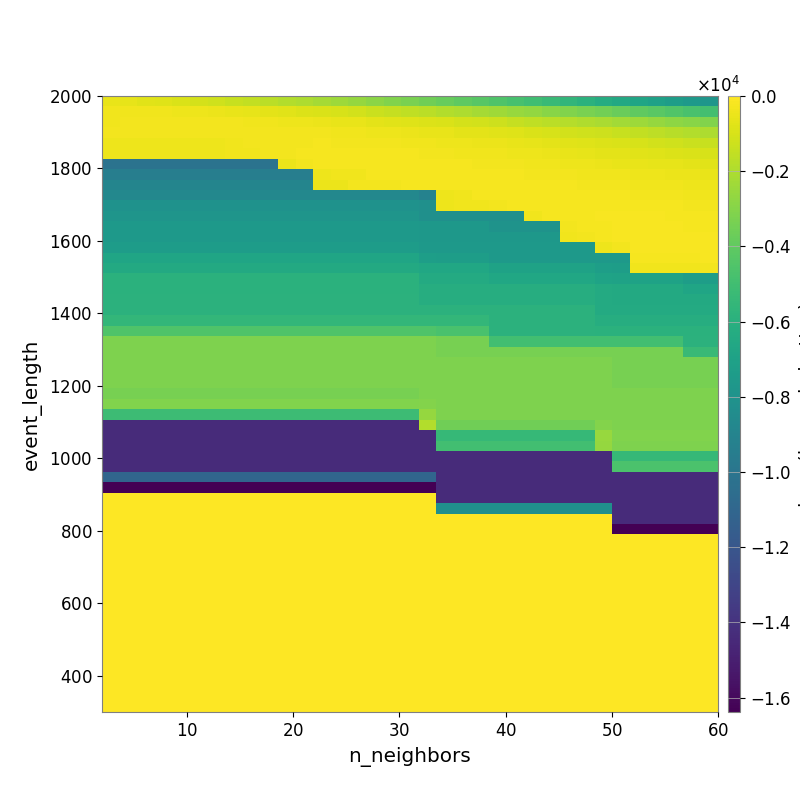

The file beside this chart, header and first rows:
-5.600094010450935684e+02, -6.315464728329895934e+02, -7.614895854103835973e+02, -8.206389078717114671e+02, -9.518687537148815636e+02, -1.052144496446453331e+03, -1.186361060378123966e+03, -1.361740207900015093e+03, -1.527101225656691213e+03, -1.664330789711924126e+03, -1.863342176622755233e+03, -2.026144886489103783e+03, -2.225850011084879952e+03, -2.399053014557773167e+03, -2.607722003564760598e+03, -2.844494296596551521e+03, -3.082357697810498848e+03, -3.299674984717848474e+03, -3.550958938822070650e+03, -3.781927115437152679e+03, -4.041395612454479306e+03, -4.236126523955237644e+03, -4.529864406103068177e+03, -4.792272997284173471e+03
-3.244193104258488347e+02, -3.306249704273805037e+02, -3.470842704818119842e+02, -3.636238571937537927e+02, -3.945880277808677192e+02, -4.292418472995500451e+02, -4.952534604083488148e+02, -5.422728005982668265e+02, -5.961707004714338609e+02, -6.669087872301578273e+02, -7.397220893200138789e+02, -8.423776418558318255e+02, -9.045170818095052709e+02, -1.012656151082498582e+03, -1.135575764592618725e+03, -1.282817666203065755e+03, -1.420114567704894853e+03, -1.558448334949626769e+03, -1.701542597057298508e+03, -1.868618071467849177e+03, -2.002328184959288819e+03, -2.183513344354287256e+03, -2.354506066259310501e+03, -2.515405353338600889e+03
-3.240419464661206916e+02, -3.131863779494721030e+02, -2.908922847133084701e+02, -3.006940233595326504e+02, -2.816143898689982166e+02, -2.789014972102514207e+02, -2.854907091037837858e+02, -2.968423902704861916e+02, -3.206394698733486166e+02, -3.677135168196439281e+02, -4.043188404614827505e+02, -4.407818747725350477e+02, -4.767394378833475344e+02, -5.165693898264803465e+02, -5.699669638837837056e+02, -6.687992618015410926e+02, -7.190178164758341381e+02, -7.994757593584805591e+02, -8.861015033411601962e+02, -9.526912079690359860e+02, -1.026906061206103686e+03, -1.133283468430718358e+03, -1.279362646880503007e+03, -1.423869464802464563e+03
-3.040516094771846269e+02, -3.040516094771846269e+02, -3.040516094771846269e+02, -3.040516094771846269e+02, -3.040516094771846269e+02, -2.914136924437731295e+02, -2.946159602102402459e+02, -2.776997371116694922e+02, -2.681565425611169076e+02, -2.645340892651652780e+02, -2.873366810198411372e+02, -2.918570899243798635e+02, -3.030637022140543309e+02, -3.226913346827686269e+02, -3.508883629422983859e+02, -3.945497168650564959e+02, -4.301747126026975820e+02, -4.656554013089463524e+02, -5.198822106949055524e+02, -5.744425678388610095e+02, -6.421026738582771713e+02, -6.894598832621343263e+02, -7.565707523620043276e+02, -8.290277800432835420e+02
-3.975743490467482957e+02, -3.975743490467482957e+02, -3.975743490467482957e+02, -3.975743490467482957e+02, -3.975743490467482957e+02, -3.975743490467482957e+02, -3.975743490467482957e+02, -3.642426685207208834e+02, -2.894386520445680162e+02, -2.795991409101098952e+02, -2.636679748213869061e+02, -2.572093342003947782e+02, -2.539185278469736886e+02, -2.679036485232117002e+02, -2.785066842264023990e+02, -2.929496218214765122e+02, -3.083963763717264328e+02, -3.341471329075638437e+02, -3.592833328844626521e+02, -3.974423342481832151e+02, -4.200903745643913680e+02, -4.685766345286427281e+02, -5.032308034465864921e+02, -5.561645405274591667e+02
-3.914789761326214830e+02, -3.914789761326214830e+02, -3.914789761326214830e+02, -3.914789761326214830e+02, -3.914789761326214830e+02, -3.914789761326214830e+02, -3.914789761326214830e+02, -3.351152572976204738e+02, -3.351152572976204738e+02, -2.882962953736529812e+02, -2.882962953736529812e+02, -2.440331809632740487e+02, -2.202447250606646207e+02, -2.197544829106756197e+02, -2.185471493758226700e+02, -2.219199847072827652e+02, -2.223798655853774449e+02, -2.318274606274035818e+02, -2.617417243484156302e+02, -2.938421671069866079e+02, -3.204115080115635692e+02, -3.548308283195448212e+02, -3.830409616936478869e+02, -4.216163999934517506e+02
-1.013847675611482737e+04, -1.013847675611482737e+04, -1.013847675611482737e+04, -1.013847675611482737e+04, -1.013847675611482737e+04, -1.013847675611482737e+04, -1.013847675611482737e+04, -1.013847675611482737e+04, -1.013847675611482737e+04, -1.013847675611482737e+04, -4.575929992322771227e+02, -2.820203246913914654e+02, -2.199107913441062294e+02, -2.199107913441062294e+02, -2.136628790490851770e+02, -2.158837446390390369e+02, -2.060620482270967671e+02, -2.053830567407229637e+02, -2.212948610657505810e+02, -2.380253408618797835e+02, -2.527691047065070222e+02, -2.681574489635996770e+02, -2.940410525929138430e+02, -3.115328072885811252e+02
-9.359202845011794125e+03, -9.359202845011794125e+03, -9.359202845011794125e+03, -9.359202845011794125e+03, -9.359202845011794125e+03, -9.359202845011794125e+03, -9.359202845011794125e+03, -9.359202845011794125e+03, -9.359202845011794125e+03, -9.359202845011794125e+03, -9.359202845011794125e+03, -9.359202845011794125e+03, -3.854203382187043871e+02, -3.227510469295576740e+02, -3.227510469295576740e+02, -2.373360071459664198e+02, -2.253818910855838169e+02, -2.090988385755325965e+02, -2.225707298568412682e+02, -2.216562700949958469e+02, -2.254247342626905493e+02, -2.281897279602140998e+02, -2.428309078544232591e+02, -2.511624850018887400e+02
-8.954462094511980467e+03, -8.954462094511980467e+03, -8.954462094511980467e+03, -8.954462094511980467e+03, -8.954462094511980467e+03, -8.954462094511980467e+03, -8.954462094511980467e+03, -8.954462094511980467e+03, -8.954462094511980467e+03, -8.954462094511980467e+03, -8.954462094511980467e+03, -8.954462094511980467e+03, -4.571581373605779390e+02, -4.571581373605779390e+02, -3.035228695157300649e+02, -3.035228695157300649e+02, -2.821052410575813383e+02, -2.263096636114760258e+02, -2.396696891789543997e+02, -2.426395981432676479e+02, -2.362991723176196501e+02, -2.272302491787765746e+02, -2.288436420738500203e+02, -2.323617891582147763e+02
-8.734638184759505748e+03, -8.734638184759505748e+03, -8.734638184759505748e+03, -8.734638184759505748e+03, -8.734638184759505748e+03, -8.734638184759505748e+03, -8.734638184759505748e+03, -8.734638184759505748e+03, -8.734638184759505748e+03, -8.734638184759505748e+03, -8.734638184759505748e+03, -8.734638184759505748e+03, -8.734638184759505748e+03, -8.734638184759505748e+03, -8.734638184759505748e+03, -8.734638184759505748e+03, -8.734638184759505748e+03, -8.734638184759505748e+03, -9.108640502344951528e+03, -3.854980178170595764e+02, -3.365235956300983275e+02, -2.359334137533871569e+02, -2.265967045219060196e+02, -2.243503175431324905e+02
-8.045014848173889732e+03, -8.045014848173889732e+03, -8.045014848173889732e+03, -8.045014848173889732e+03, -8.045014848173889732e+03, -8.045014848173889732e+03, -8.045014848173889732e+03, -8.045014848173889732e+03, -8.045014848173889732e+03, -8.045014848173889732e+03, -8.045014848173889732e+03, -8.045014848173889732e+03, -8.045014848173889732e+03, -8.045014848173889732e+03, -8.045014848173889732e+03, -8.045014848173889732e+03, -8.045014848173889732e+03, -8.045014848173889732e+03, -8.181049324607640301e+03, -4.129962269587566084e+02, -3.280750778666181873e+02, -3.280750778666181873e+02, -2.898310312577456784e+02, -2.477335973638075188e+02
-7.828712892039864528e+03, -7.828712892039864528e+03, -7.828712892039864528e+03, -7.828712892039864528e+03, -7.828712892039864528e+03, -7.828712892039864528e+03, -7.828712892039864528e+03, -7.828712892039864528e+03, -7.828712892039864528e+03, -7.828712892039864528e+03, -7.828712892039864528e+03, -7.828712892039864528e+03, -7.828712892039864528e+03, -7.828712892039864528e+03, -7.828712892039864528e+03, -7.828712892039864528e+03, -7.828712892039864528e+03, -7.828712892039864528e+03, -8.181049324607640301e+03, -8.181049324607640301e+03, -8.181049324607640301e+03, -8.181049324607640301e+03, -8.181049324607640301e+03, -8.181049324607640301e+03
-7.538127704746490963e+03, -7.538127704746490963e+03, -7.538127704746490963e+03, -7.538127704746490963e+03, -7.538127704746490963e+03, -7.538127704746490963e+03, -7.538127704746490963e+03, -7.538127704746490963e+03, -7.538127704746490963e+03, -7.538127704746490963e+03, -7.538127704746490963e+03, -7.538127704746490963e+03, -7.538127704746490963e+03, -7.538127704746490963e+03, -7.538127704746490963e+03, -7.538127704746490963e+03, -7.538127704746490963e+03, -7.538127704746490963e+03, -7.669382392547370728e+03, -7.669382392547370728e+03, -7.669382392547370728e+03, -7.669382392547370728e+03, -7.959404085163331729e+03, -7.959404085163331729e+03
-7.538127704746490963e+03, -7.538127704746490963e+03, -7.538127704746490963e+03, -7.538127704746490963e+03, -7.538127704746490963e+03, -7.538127704746490963e+03, -7.538127704746490963e+03, -7.538127704746490963e+03, -7.538127704746490963e+03, -7.538127704746490963e+03, -7.538127704746490963e+03, -7.538127704746490963e+03, -7.538127704746490963e+03, -7.538127704746490963e+03, -7.538127704746490963e+03, -7.538127704746490963e+03, -7.538127704746490963e+03, -7.538127704746490963e+03, -7.669382392547370728e+03, -7.669382392547370728e+03, -7.669382392547370728e+03, -7.669382392547370728e+03, -7.669382392547370728e+03, -7.669382392547370728e+03
-7.333104671451602371e+03, -7.333104671451602371e+03, -7.333104671451602371e+03, -7.333104671451602371e+03, -7.333104671451602371e+03, -7.333104671451602371e+03, -7.333104671451602371e+03, -7.333104671451602371e+03, -7.333104671451602371e+03, -7.333104671451602371e+03, -7.333104671451602371e+03, -7.333104671451602371e+03, -7.333104671451602371e+03, -7.333104671451602371e+03, -7.333104671451602371e+03, -7.333104671451602371e+03, -7.333104671451602371e+03, -7.333104671451602371e+03, -7.538127704746490963e+03, -7.538127704746490963e+03, -7.538127704746490963e+03, -7.538127704746490963e+03, -7.538127704746490963e+03, -7.538127704746490963e+03
-6.738470029817825889e+03, -6.738470029817825889e+03, -6.738470029817825889e+03, -6.738470029817825889e+03, -6.738470029817825889e+03, -6.738470029817825889e+03, -6.738470029817825889e+03, -6.738470029817825889e+03, -6.738470029817825889e+03, -6.738470029817825889e+03, -6.738470029817825889e+03, -6.738470029817825889e+03, -6.738470029817825889e+03, -6.738470029817825889e+03, -6.738470029817825889e+03, -6.738470029817825889e+03, -6.738470029817825889e+03, -6.738470029817825889e+03, -7.187944636006506698e+03, -7.249684767898693281e+03, -7.249684767898693281e+03, -7.249684767898693281e+03, -7.544137651883158469e+03, -7.544137651883158469e+03
-6.439676727389331973e+03, -6.439676727389331973e+03, -6.439676727389331973e+03, -6.439676727389331973e+03, -6.439676727389331973e+03, -6.439676727389331973e+03, -6.439676727389331973e+03, -6.439676727389331973e+03, -6.439676727389331973e+03, -6.439676727389331973e+03, -6.439676727389331973e+03, -6.439676727389331973e+03, -6.439676727389331973e+03, -6.439676727389331973e+03, -6.439676727389331973e+03, -6.439676727389331973e+03, -6.439676727389331973e+03, -6.439676727389331973e+03, -6.653730922153414213e+03, -6.653730922153414213e+03, -6.653730922153414213e+03, -6.653730922153414213e+03, -6.951569732413473503e+03, -6.951569732413473503e+03
-5.931615266650081139e+03, -5.931615266650081139e+03, -5.931615266650081139e+03, -5.931615266650081139e+03, -5.931615266650081139e+03, -5.931615266650081139e+03, -5.931615266650081139e+03, -5.931615266650081139e+03, -5.931615266650081139e+03, -5.931615266650081139e+03, -5.931615266650081139e+03, -5.931615266650081139e+03, -5.931615266650081139e+03, -5.931615266650081139e+03, -5.931615266650081139e+03, -5.931615266650081139e+03, -5.931615266650081139e+03, -5.931615266650081139e+03, -6.358973924304336833e+03, -6.358973924304336833e+03, -6.358973924304336833e+03, -6.358973924304336833e+03, -6.653730922153414213e+03, -6.653730922153414213e+03
-5.931615266650081139e+03, -5.931615266650081139e+03, -5.931615266650081139e+03, -5.931615266650081139e+03, -5.931615266650081139e+03, -5.931615266650081139e+03, -5.931615266650081139e+03, -5.931615266650081139e+03, -5.931615266650081139e+03, -5.931615266650081139e+03, -5.931615266650081139e+03, -5.931615266650081139e+03, -5.931615266650081139e+03, -5.931615266650081139e+03, -5.931615266650081139e+03, -5.931615266650081139e+03, -5.931615266650081139e+03, -5.931615266650081139e+03, -6.146945244250114229e+03, -6.146945244250114229e+03, -6.146945244250114229e+03, -6.146945244250114229e+03, -6.146945244250114229e+03, -6.146945244250114229e+03
-5.854649508385658010e+03, -5.854649508385658010e+03, -5.854649508385658010e+03, -5.854649508385658010e+03, -5.854649508385658010e+03, -5.854649508385658010e+03, -5.854649508385658010e+03, -5.854649508385658010e+03, -5.854649508385658010e+03, -5.854649508385658010e+03, -5.854649508385658010e+03, -5.854649508385658010e+03, -5.854649508385658010e+03, -5.854649508385658010e+03, -5.854649508385658010e+03, -5.854649508385658010e+03, -5.854649508385658010e+03, -5.854649508385658010e+03, -6.146945244250114229e+03, -6.146945244250114229e+03, -6.146945244250114229e+03, -6.146945244250114229e+03, -6.146945244250114229e+03, -6.146945244250114229e+03
-5.854649508385658010e+03, -5.854649508385658010e+03, -5.854649508385658010e+03, -5.854649508385658010e+03, -5.854649508385658010e+03, -5.854649508385658010e+03, -5.854649508385658010e+03, -5.854649508385658010e+03, -5.854649508385658010e+03, -5.854649508385658010e+03, -5.854649508385658010e+03, -5.854649508385658010e+03, -5.854649508385658010e+03, -5.854649508385658010e+03, -5.854649508385658010e+03, -5.854649508385658010e+03, -5.854649508385658010e+03, -5.854649508385658010e+03, -5.854649508385658010e+03, -5.854649508385658010e+03, -5.854649508385658010e+03, -5.854649508385658010e+03, -5.854649508385658010e+03, -5.854649508385658010e+03
-5.555283932225725948e+03, -5.555283932225725948e+03, -5.555283932225725948e+03, -5.555283932225725948e+03, -5.555283932225725948e+03, -5.555283932225725948e+03, -5.555283932225725948e+03, -5.555283932225725948e+03, -5.555283932225725948e+03, -5.555283932225725948e+03, -5.555283932225725948e+03, -5.555283932225725948e+03, -5.555283932225725948e+03, -5.555283932225725948e+03, -5.555283932225725948e+03, -5.555283932225725948e+03, -5.555283932225725948e+03, -5.555283932225725948e+03, -5.555283932225725948e+03, -5.555283932225725948e+03, -5.555283932225725948e+03, -5.555283932225725948e+03, -5.854649508385658010e+03, -5.854649508385658010e+03
-4.518956929797866906e+03, -4.518956929797866906e+03, -4.518956929797866906e+03, -4.518956929797866906e+03, -4.518956929797866906e+03, -4.518956929797866906e+03, -4.518956929797866906e+03, -4.518956929797866906e+03, -4.518956929797866906e+03, -4.518956929797866906e+03, -4.518956929797866906e+03, -4.518956929797866906e+03, -4.518956929797866906e+03, -4.518956929797866906e+03, -4.518956929797866906e+03, -4.518956929797866906e+03, -4.518956929797866906e+03, -4.518956929797866906e+03, -4.518956929797866906e+03, -4.694470294074852063e+03, -4.694470294074852063e+03, -4.694470294074852063e+03, -5.854649508385658010e+03, -5.854649508385658010e+03
-3.189346651069101881e+03, -3.189346651069101881e+03, -3.189346651069101881e+03, -3.189346651069101881e+03, -3.189346651069101881e+03, -3.189346651069101881e+03, -3.189346651069101881e+03, -3.189346651069101881e+03, -3.189346651069101881e+03, -3.189346651069101881e+03, -3.189346651069101881e+03, -3.189346651069101881e+03, -3.189346651069101881e+03, -3.189346651069101881e+03, -3.189346651069101881e+03, -3.189346651069101881e+03, -3.189346651069101881e+03, -3.189346651069101881e+03, -3.189346651069101881e+03, -3.370046699870142220e+03, -3.370046699870142220e+03, -3.370046699870142220e+03, -4.971019552422199013e+03, -4.971019552422199013e+03
-3.189346651069101881e+03, -3.189346651069101881e+03, -3.189346651069101881e+03, -3.189346651069101881e+03, -3.189346651069101881e+03, -3.189346651069101881e+03, -3.189346651069101881e+03, -3.189346651069101881e+03, -3.189346651069101881e+03, -3.189346651069101881e+03, -3.189346651069101881e+03, -3.189346651069101881e+03, -3.189346651069101881e+03, -3.189346651069101881e+03, -3.189346651069101881e+03, -3.189346651069101881e+03, -3.189346651069101881e+03, -3.189346651069101881e+03, -3.189346651069101881e+03, -3.370046699870142220e+03, -3.370046699870142220e+03, -3.370046699870142220e+03, -3.370046699870142220e+03, -3.370046699870142220e+03
-3.148222415081154395e+03, -3.148222415081154395e+03, -3.148222415081154395e+03, -3.148222415081154395e+03, -3.148222415081154395e+03, -3.148222415081154395e+03, -3.148222415081154395e+03, -3.148222415081154395e+03, -3.148222415081154395e+03, -3.148222415081154395e+03, -3.148222415081154395e+03, -3.148222415081154395e+03, -3.148222415081154395e+03, -3.148222415081154395e+03, -3.148222415081154395e+03, -3.148222415081154395e+03, -3.148222415081154395e+03, -3.148222415081154395e+03, -3.189346651069101881e+03, -3.189346651069101881e+03, -3.189346651069101881e+03, -3.189346651069101881e+03, -3.189346651069101881e+03, -3.189346651069101881e+03
-3.148222415081154395e+03, -3.148222415081154395e+03, -3.148222415081154395e+03, -3.148222415081154395e+03, -3.148222415081154395e+03, -3.148222415081154395e+03, -3.148222415081154395e+03, -3.148222415081154395e+03, -3.148222415081154395e+03, -3.148222415081154395e+03, -3.148222415081154395e+03, -3.148222415081154395e+03, -3.148222415081154395e+03, -3.148222415081154395e+03, -3.148222415081154395e+03, -3.148222415081154395e+03, -3.148222415081154395e+03, -3.148222415081154395e+03, -3.189346651069101881e+03, -3.189346651069101881e+03, -3.189346651069101881e+03, -3.189346651069101881e+03, -3.189346651069101881e+03, -3.189346651069101881e+03
-3.148222415081154395e+03, -3.148222415081154395e+03, -3.148222415081154395e+03, -3.148222415081154395e+03, -3.148222415081154395e+03, -3.148222415081154395e+03, -3.148222415081154395e+03, -3.148222415081154395e+03, -3.148222415081154395e+03, -3.148222415081154395e+03, -3.148222415081154395e+03, -3.148222415081154395e+03, -3.148222415081154395e+03, -3.148222415081154395e+03, -3.148222415081154395e+03, -3.148222415081154395e+03, -3.148222415081154395e+03, -3.148222415081154395e+03, -3.189346651069101881e+03, -3.189346651069101881e+03, -3.189346651069101881e+03, -3.189346651069101881e+03, -3.189346651069101881e+03, -3.189346651069101881e+03
-3.385029381023736732e+03, -3.385029381023736732e+03, -3.385029381023736732e+03, -3.385029381023736732e+03, -3.385029381023736732e+03, -3.385029381023736732e+03, -3.385029381023736732e+03, -3.385029381023736732e+03, -3.385029381023736732e+03, -3.385029381023736732e+03, -3.385029381023736732e+03, -3.385029381023736732e+03, -3.385029381023736732e+03, -3.385029381023736732e+03, -3.385029381023736732e+03, -3.385029381023736732e+03, -3.385029381023736732e+03, -3.385029381023736732e+03, -3.189346651069101881e+03, -3.189346651069101881e+03, -3.189346651069101881e+03, -3.189346651069101881e+03, -3.189346651069101881e+03, -3.189346651069101881e+03
-3.125307646735903290e+03, -3.125307646735903290e+03, -3.125307646735903290e+03, -3.125307646735903290e+03, -3.125307646735903290e+03, -3.125307646735903290e+03, -3.125307646735903290e+03, -3.125307646735903290e+03, -3.125307646735903290e+03, -3.125307646735903290e+03, -3.125307646735903290e+03, -3.125307646735903290e+03, -3.125307646735903290e+03, -3.125307646735903290e+03, -3.125307646735903290e+03, -3.125307646735903290e+03, -3.125307646735903290e+03, -3.125307646735903290e+03, -3.023638183528563786e+03, -3.189346651069101881e+03, -3.189346651069101881e+03, -3.189346651069101881e+03, -3.189346651069101881e+03, -3.189346651069101881e+03
-5.132441421651111341e+03, -5.132441421651111341e+03, -5.132441421651111341e+03, -5.132441421651111341e+03, -5.132441421651111341e+03, -5.132441421651111341e+03, -5.132441421651111341e+03, -5.132441421651111341e+03, -5.132441421651111341e+03, -5.132441421651111341e+03, -5.132441421651111341e+03, -5.132441421651111341e+03, -5.132441421651111341e+03, -5.132441421651111341e+03, -5.132441421651111341e+03, -5.132441421651111341e+03, -5.132441421651111341e+03, -5.132441421651111341e+03, -2.602678599648746058e+03, -3.148222415081154395e+03, -3.148222415081154395e+03, -3.148222415081154395e+03, -3.148222415081154395e+03, -3.148222415081154395e+03
-1.439022943703715464e+04, -1.439022943703715464e+04, -1.439022943703715464e+04, -1.439022943703715464e+04, -1.439022943703715464e+04, -1.439022943703715464e+04, -1.439022943703715464e+04, -1.439022943703715464e+04, -1.439022943703715464e+04, -1.439022943703715464e+04, -1.439022943703715464e+04, -1.439022943703715464e+04, -1.439022943703715464e+04, -1.439022943703715464e+04, -1.439022943703715464e+04, -1.439022943703715464e+04, -1.439022943703715464e+04, -1.439022943703715464e+04, -1.873527028526723598e+03, -3.546273619518724900e+03, -3.546273619518724900e+03, -3.546273619518724900e+03, -3.546273619518724900e+03, -3.546273619518724900e+03
-1.439022943703715464e+04, -1.439022943703715464e+04, -1.439022943703715464e+04, -1.439022943703715464e+04, -1.439022943703715464e+04, -1.439022943703715464e+04, -1.439022943703715464e+04, -1.439022943703715464e+04, -1.439022943703715464e+04, -1.439022943703715464e+04, -1.439022943703715464e+04, -1.439022943703715464e+04, -1.439022943703715464e+04, -1.439022943703715464e+04, -1.439022943703715464e+04, -1.439022943703715464e+04, -1.439022943703715464e+04, -1.439022943703715464e+04, -1.439022943703715464e+04, -5.436738651323071281e+03, -5.436738651323071281e+03, -5.436738651323071281e+03, -5.436738651323071281e+03, -5.436738651323071281e+03
-1.439022943703715464e+04, -1.439022943703715464e+04, -1.439022943703715464e+04, -1.439022943703715464e+04, -1.439022943703715464e+04, -1.439022943703715464e+04, -1.439022943703715464e+04, -1.439022943703715464e+04, -1.439022943703715464e+04, -1.439022943703715464e+04, -1.439022943703715464e+04, -1.439022943703715464e+04, -1.439022943703715464e+04, -1.439022943703715464e+04, -1.439022943703715464e+04, -1.439022943703715464e+04, -1.439022943703715464e+04, -1.439022943703715464e+04, -1.439022943703715464e+04, -4.945820650610463417e+03, -4.945820650610463417e+03, -4.945820650610463417e+03, -4.945820650610463417e+03, -4.945820650610463417e+03
-1.439022943703715464e+04, -1.439022943703715464e+04, -1.439022943703715464e+04, -1.439022943703715464e+04, -1.439022943703715464e+04, -1.439022943703715464e+04, -1.439022943703715464e+04, -1.439022943703715464e+04, -1.439022943703715464e+04, -1.439022943703715464e+04, -1.439022943703715464e+04, -1.439022943703715464e+04, -1.439022943703715464e+04, -1.439022943703715464e+04, -1.439022943703715464e+04, -1.439022943703715464e+04, -1.439022943703715464e+04, -1.439022943703715464e+04, -1.439022943703715464e+04, -1.439022943703715464e+04, -1.439022943703715464e+04, -1.439022943703715464e+04, -1.439022943703715464e+04, -1.439022943703715464e+04
-1.439022943703715464e+04, -1.439022943703715464e+04, -1.439022943703715464e+04, -1.439022943703715464e+04, -1.439022943703715464e+04, -1.439022943703715464e+04, -1.439022943703715464e+04, -1.439022943703715464e+04, -1.439022943703715464e+04, -1.439022943703715464e+04, -1.439022943703715464e+04, -1.439022943703715464e+04, -1.439022943703715464e+04, -1.439022943703715464e+04, -1.439022943703715464e+04, -1.439022943703715464e+04, -1.439022943703715464e+04, -1.439022943703715464e+04, -1.439022943703715464e+04, -1.439022943703715464e+04, -1.439022943703715464e+04, -1.439022943703715464e+04, -1.439022943703715464e+04, -1.439022943703715464e+04
-1.104207302808892382e+04, -1.104207302808892382e+04, -1.104207302808892382e+04, -1.104207302808892382e+04, -1.104207302808892382e+04, -1.104207302808892382e+04, -1.104207302808892382e+04, -1.104207302808892382e+04, -1.104207302808892382e+04, -1.104207302808892382e+04, -1.104207302808892382e+04, -1.104207302808892382e+04, -1.104207302808892382e+04, -1.104207302808892382e+04, -1.104207302808892382e+04, -1.104207302808892382e+04, -1.104207302808892382e+04, -1.104207302808892382e+04, -1.104207302808892382e+04, -1.439022943703715464e+04, -1.439022943703715464e+04, -1.439022943703715464e+04, -1.439022943703715464e+04, -1.439022943703715464e+04
-1.638399683308601379e+04, -1.638399683308601379e+04, -1.638399683308601379e+04, -1.638399683308601379e+04, -1.638399683308601379e+04, -1.638399683308601379e+04, -1.638399683308601379e+04, -1.638399683308601379e+04, -1.638399683308601379e+04, -1.638399683308601379e+04, -1.638399683308601379e+04, -1.638399683308601379e+04, -1.638399683308601379e+04, -1.638399683308601379e+04, -1.638399683308601379e+04, -1.638399683308601379e+04, -1.638399683308601379e+04, -1.638399683308601379e+04, -1.638399683308601379e+04, -1.439022943703715464e+04, -1.439022943703715464e+04, -1.439022943703715464e+04, -1.439022943703715464e+04, -1.439022943703715464e+04
0.000000000000000000e+00, 0.000000000000000000e+00, 0.000000000000000000e+00, 0.000000000000000000e+00, 0.000000000000000000e+00, 0.000000000000000000e+00, 0.000000000000000000e+00, 0.000000000000000000e+00, 0.000000000000000000e+00, 0.000000000000000000e+00, 0.000000000000000000e+00, 0.000000000000000000e+00, 0.000000000000000000e+00, 0.000000000000000000e+00, 0.000000000000000000e+00, 0.000000000000000000e+00, 0.000000000000000000e+00, 0.000000000000000000e+00, 0.000000000000000000e+00, -1.439022943703715464e+04, -1.439022943703715464e+04, -1.439022943703715464e+04, -1.439022943703715464e+04, -1.439022943703715464e+04
0.000000000000000000e+00, 0.000000000000000000e+00, 0.000000000000000000e+00, 0.000000000000000000e+00, 0.000000000000000000e+00, 0.000000000000000000e+00, 0.000000000000000000e+00, 0.000000000000000000e+00, 0.000000000000000000e+00, 0.000000000000000000e+00, 0.000000000000000000e+00, 0.000000000000000000e+00, 0.000000000000000000e+00, 0.000000000000000000e+00, 0.000000000000000000e+00, 0.000000000000000000e+00, 0.000000000000000000e+00, 0.000000000000000000e+00, 0.000000000000000000e+00, -8.191997443437576294e+03, -8.191997443437576294e+03, -8.191997443437576294e+03, -8.191997443437576294e+03, -8.191997443437576294e+03
0.000000000000000000e+00, 0.000000000000000000e+00, 0.000000000000000000e+00, 0.000000000000000000e+00, 0.000000000000000000e+00, 0.000000000000000000e+00, 0.000000000000000000e+00, 0.000000000000000000e+00, 0.000000000000000000e+00, 0.000000000000000000e+00, 0.000000000000000000e+00, 0.000000000000000000e+00, 0.000000000000000000e+00, 0.000000000000000000e+00, 0.000000000000000000e+00, 0.000000000000000000e+00, 0.000000000000000000e+00, 0.000000000000000000e+00, 0.000000000000000000e+00, 0.000000000000000000e+00, 0.000000000000000000e+00, 0.000000000000000000e+00, 0.000000000000000000e+00, 0.000000000000000000e+00
0.000000000000000000e+00, 0.000000000000000000e+00, 0.000000000000000000e+00, 0.000000000000000000e+00, 0.000000000000000000e+00, 0.000000000000000000e+00, 0.000000000000000000e+00, 0.000000000000000000e+00, 0.000000000000000000e+00, 0.000000000000000000e+00, 0.000000000000000000e+00, 0.000000000000000000e+00, 0.000000000000000000e+00, 0.000000000000000000e+00, 0.000000000000000000e+00, 0.000000000000000000e+00, 0.000000000000000000e+00, 0.000000000000000000e+00, 0.000000000000000000e+00, 0.000000000000000000e+00, 0.000000000000000000e+00, 0.000000000000000000e+00, 0.000000000000000000e+00, 0.000000000000000000e+00
0.000000000000000000e+00, 0.000000000000000000e+00, 0.000000000000000000e+00, 0.000000000000000000e+00, 0.000000000000000000e+00, 0.000000000000000000e+00, 0.000000000000000000e+00, 0.000000000000000000e+00, 0.000000000000000000e+00, 0.000000000000000000e+00, 0.000000000000000000e+00, 0.000000000000000000e+00, 0.000000000000000000e+00, 0.000000000000000000e+00, 0.000000000000000000e+00, 0.000000000000000000e+00, 0.000000000000000000e+00, 0.000000000000000000e+00, 0.000000000000000000e+00, 0.000000000000000000e+00, 0.000000000000000000e+00, 0.000000000000000000e+00, 0.000000000000000000e+00, 0.000000000000000000e+00
0.000000000000000000e+00, 0.000000000000000000e+00, 0.000000000000000000e+00, 0.000000000000000000e+00, 0.000000000000000000e+00, 0.000000000000000000e+00, 0.000000000000000000e+00, 0.000000000000000000e+00, 0.000000000000000000e+00, 0.000000000000000000e+00, 0.000000000000000000e+00, 0.000000000000000000e+00, 0.000000000000000000e+00, 0.000000000000000000e+00, 0.000000000000000000e+00, 0.000000000000000000e+00, 0.000000000000000000e+00, 0.000000000000000000e+00, 0.000000000000000000e+00, 0.000000000000000000e+00, 0.000000000000000000e+00, 0.000000000000000000e+00, 0.000000000000000000e+00, 0.000000000000000000e+00
0.000000000000000000e+00, 0.000000000000000000e+00, 0.000000000000000000e+00, 0.000000000000000000e+00, 0.000000000000000000e+00, 0.000000000000000000e+00, 0.000000000000000000e+00, 0.000000000000000000e+00, 0.000000000000000000e+00, 0.000000000000000000e+00, 0.000000000000000000e+00, 0.000000000000000000e+00, 0.000000000000000000e+00, 0.000000000000000000e+00, 0.000000000000000000e+00, 0.000000000000000000e+00, 0.000000000000000000e+00, 0.000000000000000000e+00, 0.000000000000000000e+00, 0.000000000000000000e+00, 0.000000000000000000e+00, 0.000000000000000000e+00, 0.000000000000000000e+00, 0.000000000000000000e+00
0.000000000000000000e+00, 0.000000000000000000e+00, 0.000000000000000000e+00, 0.000000000000000000e+00, 0.000000000000000000e+00, 0.000000000000000000e+00, 0.000000000000000000e+00, 0.000000000000000000e+00, 0.000000000000000000e+00, 0.000000000000000000e+00, 0.000000000000000000e+00, 0.000000000000000000e+00, 0.000000000000000000e+00, 0.000000000000000000e+00, 0.000000000000000000e+00, 0.000000000000000000e+00, 0.000000000000000000e+00, 0.000000000000000000e+00, 0.000000000000000000e+00, 0.000000000000000000e+00, 0.000000000000000000e+00, 0.000000000000000000e+00, 0.000000000000000000e+00, 0.000000000000000000e+00
0.000000000000000000e+00, 0.000000000000000000e+00, 0.000000000000000000e+00, 0.000000000000000000e+00, 0.000000000000000000e+00, 0.000000000000000000e+00, 0.000000000000000000e+00, 0.000000000000000000e+00, 0.000000000000000000e+00, 0.000000000000000000e+00, 0.000000000000000000e+00, 0.000000000000000000e+00, 0.000000000000000000e+00, 0.000000000000000000e+00, 0.000000000000000000e+00, 0.000000000000000000e+00, 0.000000000000000000e+00, 0.000000000000000000e+00, 0.000000000000000000e+00, 0.000000000000000000e+00, 0.000000000000000000e+00, 0.000000000000000000e+00, 0.000000000000000000e+00, 0.000000000000000000e+00
0.000000000000000000e+00, 0.000000000000000000e+00, 0.000000000000000000e+00, 0.000000000000000000e+00, 0.000000000000000000e+00, 0.000000000000000000e+00, 0.000000000000000000e+00, 0.000000000000000000e+00, 0.000000000000000000e+00, 0.000000000000000000e+00, 0.000000000000000000e+00, 0.000000000000000000e+00, 0.000000000000000000e+00, 0.000000000000000000e+00, 0.000000000000000000e+00, 0.000000000000000000e+00, 0.000000000000000000e+00, 0.000000000000000000e+00, 0.000000000000000000e+00, 0.000000000000000000e+00, 0.000000000000000000e+00, 0.000000000000000000e+00, 0.000000000000000000e+00, 0.000000000000000000e+00
0.000000000000000000e+00, 0.000000000000000000e+00, 0.000000000000000000e+00, 0.000000000000000000e+00, 0.000000000000000000e+00, 0.000000000000000000e+00, 0.000000000000000000e+00, 0.000000000000000000e+00, 0.000000000000000000e+00, 0.000000000000000000e+00, 0.000000000000000000e+00, 0.000000000000000000e+00, 0.000000000000000000e+00, 0.000000000000000000e+00, 0.000000000000000000e+00, 0.000000000000000000e+00, 0.000000000000000000e+00, 0.000000000000000000e+00, 0.000000000000000000e+00, 0.000000000000000000e+00, 0.000000000000000000e+00, 0.000000000000000000e+00, 0.000000000000000000e+00, 0.000000000000000000e+00
0.000000000000000000e+00, 0.000000000000000000e+00, 0.000000000000000000e+00, 0.000000000000000000e+00, 0.000000000000000000e+00, 0.000000000000000000e+00, 0.000000000000000000e+00, 0.000000000000000000e+00, 0.000000000000000000e+00, 0.000000000000000000e+00, 0.000000000000000000e+00, 0.000000000000000000e+00, 0.000000000000000000e+00, 0.000000000000000000e+00, 0.000000000000000000e+00, 0.000000000000000000e+00, 0.000000000000000000e+00, 0.000000000000000000e+00, 0.000000000000000000e+00, 0.000000000000000000e+00, 0.000000000000000000e+00, 0.000000000000000000e+00, 0.000000000000000000e+00, 0.000000000000000000e+00
0.000000000000000000e+00, 0.000000000000000000e+00, 0.000000000000000000e+00, 0.000000000000000000e+00, 0.000000000000000000e+00, 0.000000000000000000e+00, 0.000000000000000000e+00, 0.000000000000000000e+00, 0.000000000000000000e+00, 0.000000000000000000e+00, 0.000000000000000000e+00, 0.000000000000000000e+00, 0.000000000000000000e+00, 0.000000000000000000e+00, 0.000000000000000000e+00, 0.000000000000000000e+00, 0.000000000000000000e+00, 0.000000000000000000e+00, 0.000000000000000000e+00, 0.000000000000000000e+00, 0.000000000000000000e+00, 0.000000000000000000e+00, 0.000000000000000000e+00, 0.000000000000000000e+00
0.000000000000000000e+00, 0.000000000000000000e+00, 0.000000000000000000e+00, 0.000000000000000000e+00, 0.000000000000000000e+00, 0.000000000000000000e+00, 0.000000000000000000e+00, 0.000000000000000000e+00, 0.000000000000000000e+00, 0.000000000000000000e+00, 0.000000000000000000e+00, 0.000000000000000000e+00, 0.000000000000000000e+00, 0.000000000000000000e+00, 0.000000000000000000e+00, 0.000000000000000000e+00, 0.000000000000000000e+00, 0.000000000000000000e+00, 0.000000000000000000e+00, 0.000000000000000000e+00, 0.000000000000000000e+00, 0.000000000000000000e+00, 0.000000000000000000e+00, 0.000000000000000000e+00
0.000000000000000000e+00, 0.000000000000000000e+00, 0.000000000000000000e+00, 0.000000000000000000e+00, 0.000000000000000000e+00, 0.000000000000000000e+00, 0.000000000000000000e+00, 0.000000000000000000e+00, 0.000000000000000000e+00, 0.000000000000000000e+00, 0.000000000000000000e+00, 0.000000000000000000e+00, 0.000000000000000000e+00, 0.000000000000000000e+00, 0.000000000000000000e+00, 0.000000000000000000e+00, 0.000000000000000000e+00, 0.000000000000000000e+00, 0.000000000000000000e+00, 0.000000000000000000e+00, 0.000000000000000000e+00, 0.000000000000000000e+00, 0.000000000000000000e+00, 0.000000000000000000e+00
0.000000000000000000e+00, 0.000000000000000000e+00, 0.000000000000000000e+00, 0.000000000000000000e+00, 0.000000000000000000e+00, 0.000000000000000000e+00, 0.000000000000000000e+00, 0.000000000000000000e+00, 0.000000000000000000e+00, 0.000000000000000000e+00, 0.000000000000000000e+00, 0.000000000000000000e+00, 0.000000000000000000e+00, 0.000000000000000000e+00, 0.000000000000000000e+00, 0.000000000000000000e+00, 0.000000000000000000e+00, 0.000000000000000000e+00, 0.000000000000000000e+00, 0.000000000000000000e+00, 0.000000000000000000e+00, 0.000000000000000000e+00, 0.000000000000000000e+00, 0.000000000000000000e+00
0.000000000000000000e+00, 0.000000000000000000e+00, 0.000000000000000000e+00, 0.000000000000000000e+00, 0.000000000000000000e+00, 0.000000000000000000e+00, 0.000000000000000000e+00, 0.000000000000000000e+00, 0.000000000000000000e+00, 0.000000000000000000e+00, 0.000000000000000000e+00, 0.000000000000000000e+00, 0.000000000000000000e+00, 0.000000000000000000e+00, 0.000000000000000000e+00, 0.000000000000000000e+00, 0.000000000000000000e+00, 0.000000000000000000e+00, 0.000000000000000000e+00, 0.000000000000000000e+00, 0.000000000000000000e+00, 0.000000000000000000e+00, 0.000000000000000000e+00, 0.000000000000000000e+00
0.000000000000000000e+00, 0.000000000000000000e+00, 0.000000000000000000e+00, 0.000000000000000000e+00, 0.000000000000000000e+00, 0.000000000000000000e+00, 0.000000000000000000e+00, 0.000000000000000000e+00, 0.000000000000000000e+00, 0.000000000000000000e+00, 0.000000000000000000e+00, 0.000000000000000000e+00, 0.000000000000000000e+00, 0.000000000000000000e+00, 0.000000000000000000e+00, 0.000000000000000000e+00, 0.000000000000000000e+00, 0.000000000000000000e+00, 0.000000000000000000e+00, 0.000000000000000000e+00, 0.000000000000000000e+00, 0.000000000000000000e+00, 0.000000000000000000e+00, 0.000000000000000000e+00
0.000000000000000000e+00, 0.000000000000000000e+00, 0.000000000000000000e+00, 0.000000000000000000e+00, 0.000000000000000000e+00, 0.000000000000000000e+00, 0.000000000000000000e+00, 0.000000000000000000e+00, 0.000000000000000000e+00, 0.000000000000000000e+00, 0.000000000000000000e+00, 0.000000000000000000e+00, 0.000000000000000000e+00, 0.000000000000000000e+00, 0.000000000000000000e+00, 0.000000000000000000e+00, 0.000000000000000000e+00, 0.000000000000000000e+00, 0.000000000000000000e+00, 0.000000000000000000e+00, 0.000000000000000000e+00, 0.000000000000000000e+00, 0.000000000000000000e+00, 0.000000000000000000e+00
0.000000000000000000e+00, 0.000000000000000000e+00, 0.000000000000000000e+00, 0.000000000000000000e+00, 0.000000000000000000e+00, 0.000000000000000000e+00, 0.000000000000000000e+00, 0.000000000000000000e+00, 0.000000000000000000e+00, 0.000000000000000000e+00, 0.000000000000000000e+00, 0.000000000000000000e+00, 0.000000000000000000e+00, 0.000000000000000000e+00, 0.000000000000000000e+00, 0.000000000000000000e+00, 0.000000000000000000e+00, 0.000000000000000000e+00, 0.000000000000000000e+00, 0.000000000000000000e+00, 0.000000000000000000e+00, 0.000000000000000000e+00, 0.000000000000000000e+00, 0.000000000000000000e+00
0.000000000000000000e+00, 0.000000000000000000e+00, 0.000000000000000000e+00, 0.000000000000000000e+00, 0.000000000000000000e+00, 0.000000000000000000e+00, 0.000000000000000000e+00, 0.000000000000000000e+00, 0.000000000000000000e+00, 0.000000000000000000e+00, 0.000000000000000000e+00, 0.000000000000000000e+00, 0.000000000000000000e+00, 0.000000000000000000e+00, 0.000000000000000000e+00, 0.000000000000000000e+00, 0.000000000000000000e+00, 0.000000000000000000e+00, 0.000000000000000000e+00, 0.000000000000000000e+00, 0.000000000000000000e+00, 0.000000000000000000e+00, 0.000000000000000000e+00, 0.000000000000000000e+00
